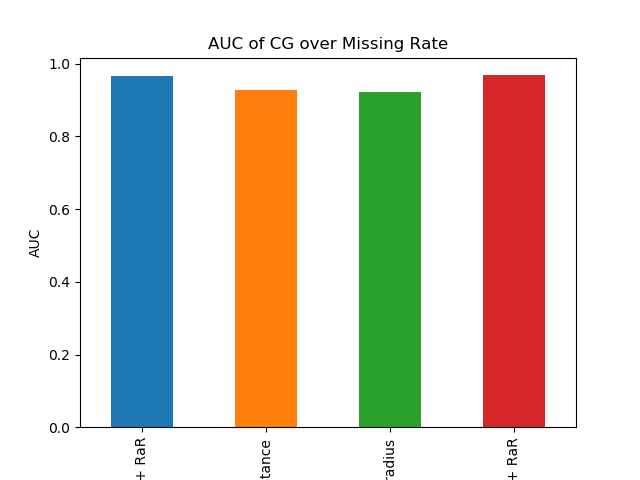

The data file committed next to this chart (first rows):
KNN + RaR, 0.9658130881348311
RaR-distance, 0.9267
RaR-radius, 0.923
SOFT + RaR, 0.9684
